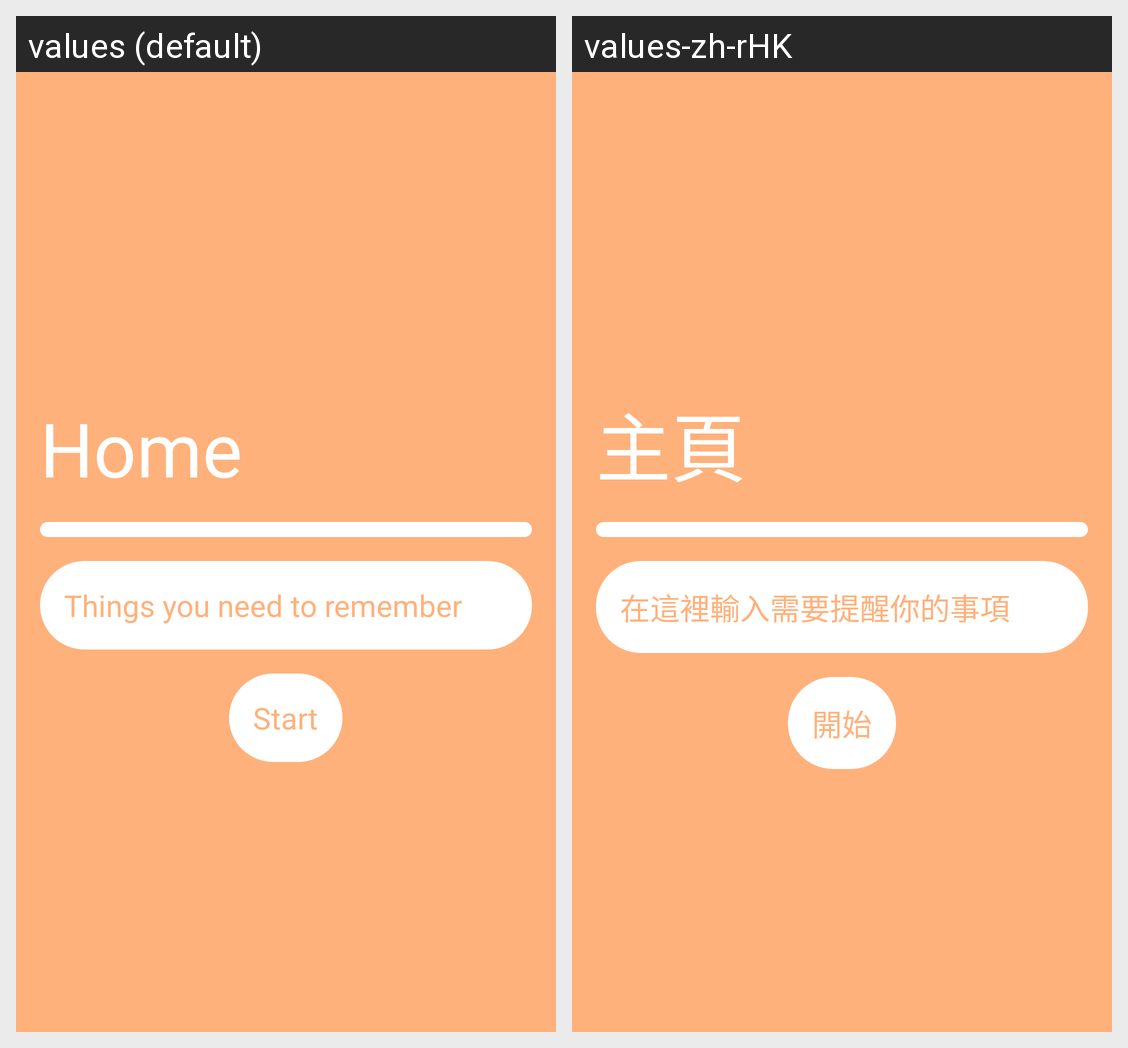

Locale-by-locale string values for the Android screen shown in this grid:
Android screen res/layout/activity_main.xml rendered under 2 locales, left to right: values (default), values-zh-rHK. Device: Nexus 5 (rendered at 1080×1920; each locale shown at half size, 540×960, under a caption strip naming it); theme Theme.Forget.
Strings drawn on this screen, with the default value and each locale's value (text and hints the layout hard-codes, and strings that could not be matched under every locale, appear in the picture but are not listed):

home_title
  values: Home
  values-zh-rHK: 主頁

input
  values: Things you need to remember
  values-zh-rHK: 在這裡輸入需要提醒你的事項

start
  values: Start
  values-zh-rHK: 開始
